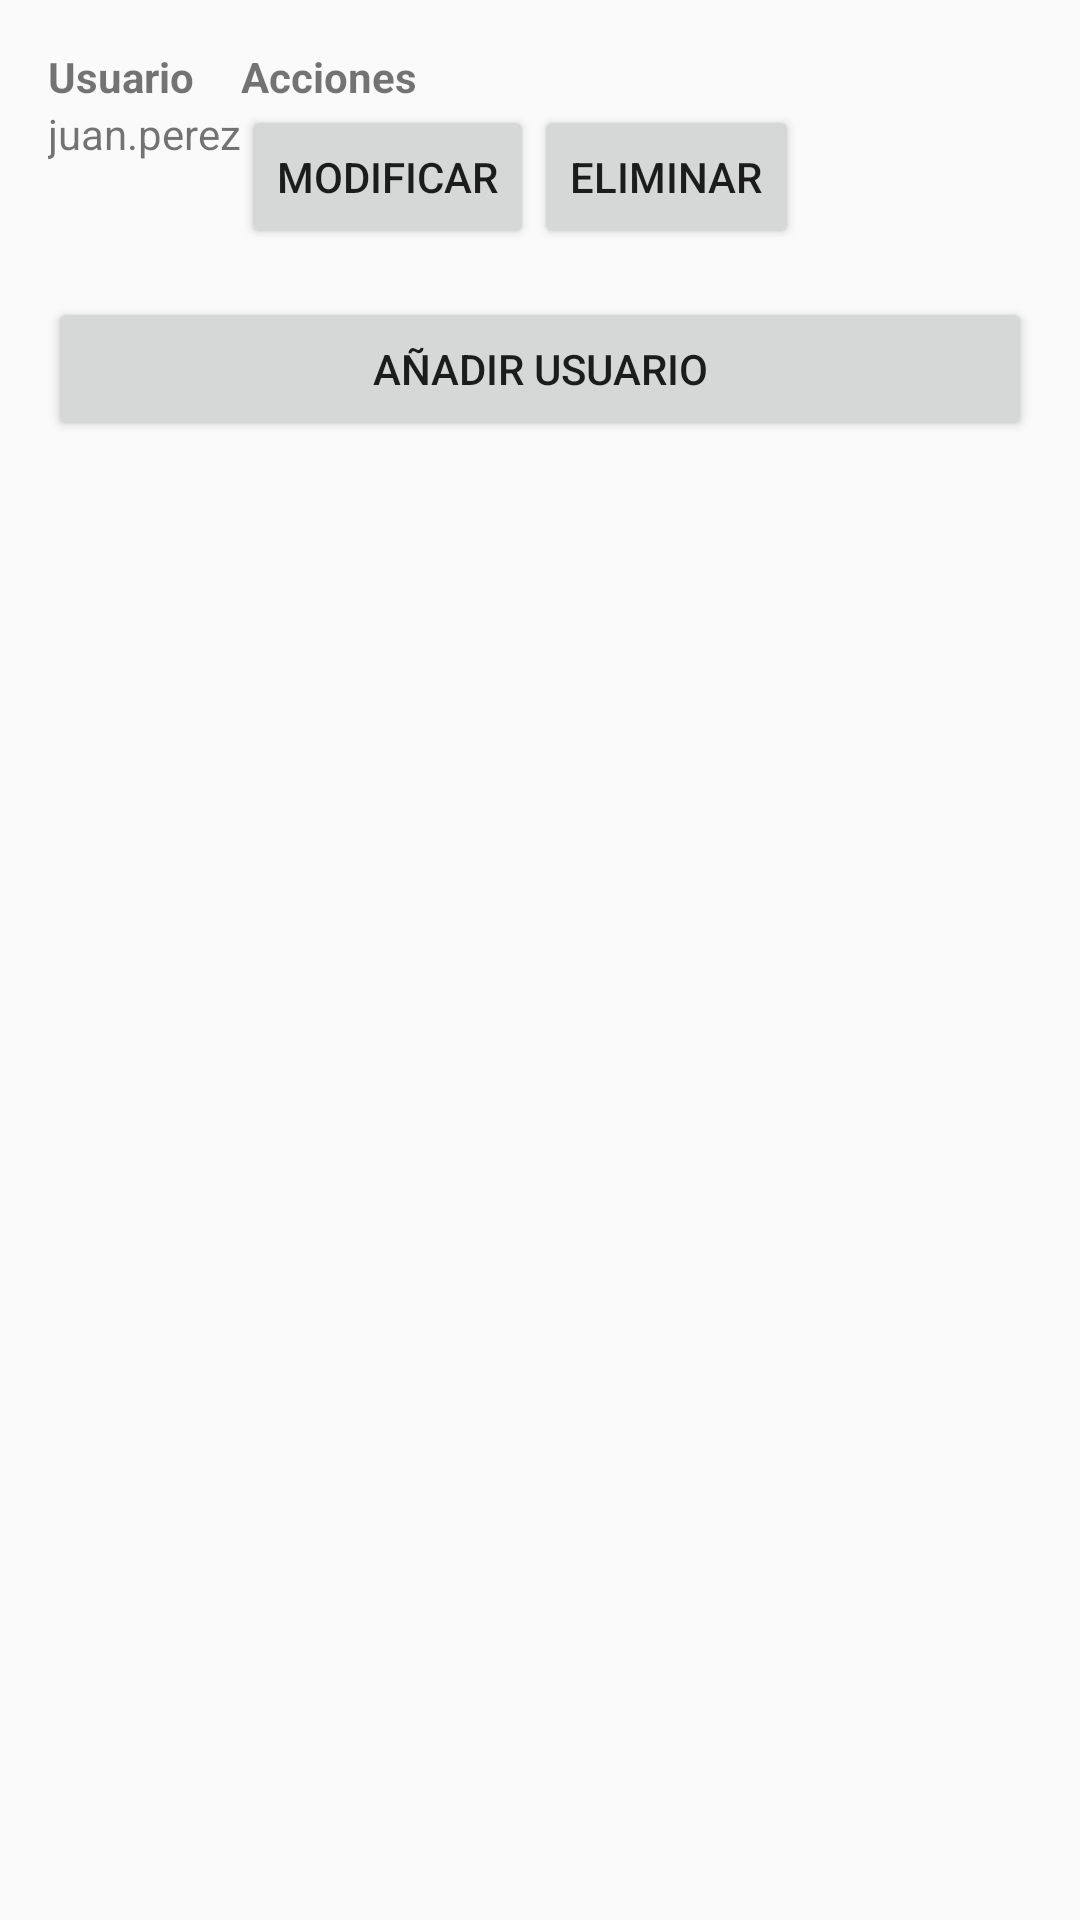

This screen was rendered from an Android layout file. Write that file and the resources it references.
<!-- AndroidManifest.xml: application theme Theme.AppCompat.Light.NoActionBar -->
<!-- res/layout/admin_activity.xml -->
<?xml version="1.0" encoding="utf-8"?>
<LinearLayout xmlns:android="http://schemas.android.com/apk/res/android"
    android:orientation="vertical"
    android:layout_width="match_parent"
    android:layout_height="match_parent"
    android:padding="16dp">

    <TableLayout
        android:layout_width="match_parent"
        android:layout_height="wrap_content"
        android:stretchColumns="1">

        <TableRow>
            <TextView
                android:text="Usuario"
                android:textStyle="bold"
                android:layout_width="wrap_content"
                android:layout_height="wrap_content" />
            <TextView
                android:text="Acciones"
                android:textStyle="bold"
                android:layout_width="wrap_content"
                android:layout_height="wrap_content" />
        </TableRow>

        
        <TableRow>
            <TextView
                android:text="juan.perez"
                android:layout_width="wrap_content"
                android:layout_height="wrap_content" />
            <LinearLayout
                android:orientation="horizontal"
                android:layout_width="wrap_content"
                android:layout_height="wrap_content">

                <Button
                    android:id="@+id/btnModificarUsuario1"
                    android:text="Modificar"
                    android:layout_width="wrap_content"
                    android:layout_height="wrap_content" />

                <Button
                    android:id="@+id/btnEliminarUsuario1"
                    android:text="Eliminar"
                    android:layout_width="wrap_content"
                    android:layout_height="wrap_content" />
            </LinearLayout>
        </TableRow>

        

    </TableLayout>

    <Button
        android:id="@+id/btnAgregarUsuario"
        android:layout_width="match_parent"
        android:layout_height="wrap_content"
        android:text="Añadir Usuario"
        android:layout_marginTop="16dp" />
</LinearLayout>
<!-- resources referenced by this layout -->
<resources>

</resources>
